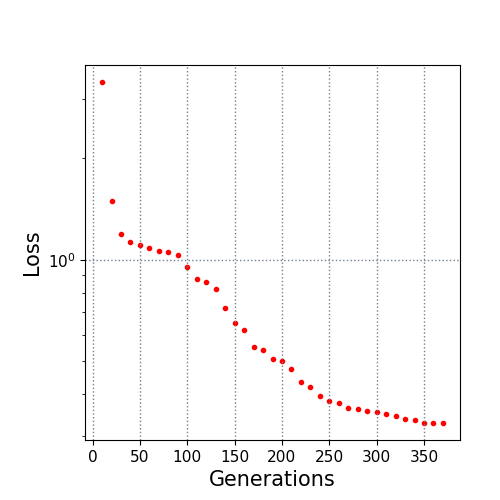

The data file committed next to this chart (first rows):
10.0, 3.362663
20.0, 1.489
30.0, 1.192
40.0, 1.126
50.0, 1.103
60.0, 1.082
70.0, 1.065
80.0, 1.057
90.0, 1.035
100.0, 0.9521
110.0, 0.8793
120.0, 0.859
130.0, 0.8196
140.0, 0.7218
150.0, 0.6504
160.0, 0.6204
170.0, 0.5531
180.0, 0.5393
190.0, 0.5075
200.0, 0.5024
210.0, 0.4735
220.0, 0.433
230.0, 0.4198
240.0, 0.3938
250.0, 0.3817
260.0, 0.3755
270.0, 0.3634
280.0, 0.3622
290.0, 0.3565
300.0, 0.3533
310.0, 0.3482
320.0, 0.344
330.0, 0.3386
340.0, 0.3343
350.0, 0.3291
360.0, 0.3285
370.0, 0.3285
